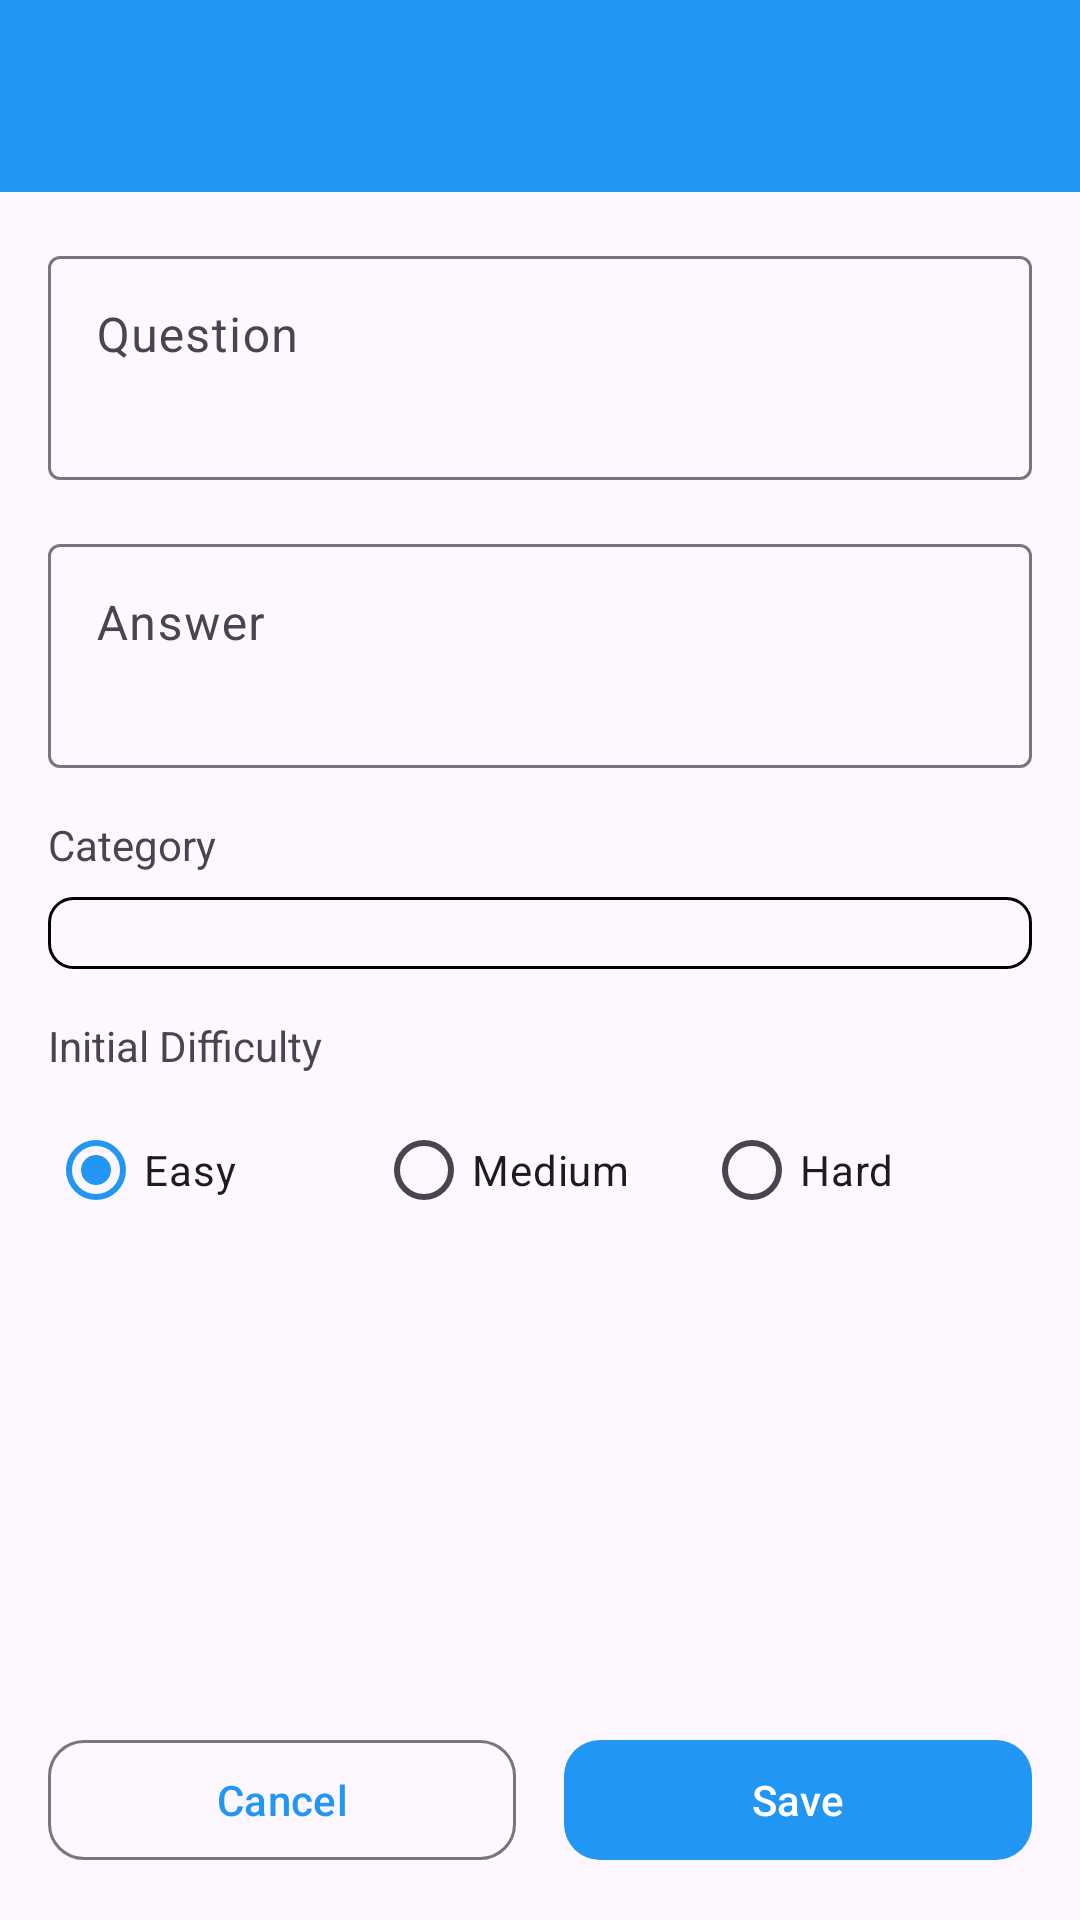

This screen was rendered from an Android layout file. Write that file and the resources it references.
<!-- AndroidManifest.xml: application theme Theme.MedPopQuiz -->
<!-- res/layout/activity_add_edit_term.xml -->
<?xml version="1.0" encoding="utf-8"?>
<LinearLayout 
    xmlns:android="http://schemas.android.com/apk/res/android"
    xmlns:app="http://schemas.android.com/apk/res-auto"
    android:layout_width="match_parent"
    android:layout_height="match_parent"
    android:orientation="vertical">

    <com.google.android.material.appbar.AppBarLayout
        android:layout_width="match_parent"
        android:layout_height="wrap_content">

        <androidx.appcompat.widget.Toolbar
            android:id="@+id/toolbar"
            android:layout_width="match_parent"
            android:layout_height="?attr/actionBarSize"
            android:background="?attr/colorPrimary"
            app:titleTextColor="@android:color/white" />

    </com.google.android.material.appbar.AppBarLayout>

    <ScrollView
        android:layout_width="match_parent"
        android:layout_height="0dp"
        android:layout_weight="1"
        android:padding="16dp">

        <LinearLayout
            android:layout_width="match_parent"
            android:layout_height="wrap_content"
            android:orientation="vertical">

            
            <com.google.android.material.textfield.TextInputLayout
                android:layout_width="match_parent"
                android:layout_height="wrap_content"
                android:hint="Question"
                style="@style/Widget.Material3.TextInputLayout.OutlinedBox"
                android:layout_marginBottom="16dp">

                <com.google.android.material.textfield.TextInputEditText
                    android:id="@+id/etQuestion"
                    android:layout_width="match_parent"
                    android:layout_height="wrap_content"
                    android:minLines="2"
                    android:gravity="top"
                    android:inputType="textMultiLine" />

            </com.google.android.material.textfield.TextInputLayout>

            
            <com.google.android.material.textfield.TextInputLayout
                android:layout_width="match_parent"
                android:layout_height="wrap_content"
                android:hint="Answer"
                style="@style/Widget.Material3.TextInputLayout.OutlinedBox"
                android:layout_marginBottom="16dp">

                <com.google.android.material.textfield.TextInputEditText
                    android:id="@+id/etAnswer"
                    android:layout_width="match_parent"
                    android:layout_height="wrap_content"
                    android:minLines="2"
                    android:gravity="top"
                    android:inputType="textMultiLine" />

            </com.google.android.material.textfield.TextInputLayout>

            
            <TextView
                android:layout_width="wrap_content"
                android:layout_height="wrap_content"
                android:text="Category"
                android:textSize="14sp"
                android:textColor="?android:attr/textColorSecondary"
                android:layout_marginBottom="8dp" />

            <Spinner
                android:id="@+id/spinnerCategory"
                android:layout_width="match_parent"
                android:layout_height="wrap_content"
                android:layout_marginBottom="16dp"
                android:padding="12dp"
                android:background="@drawable/bg_spinner" />

            
            <TextView
                android:layout_width="wrap_content"
                android:layout_height="wrap_content"
                android:text="Initial Difficulty"
                android:textSize="14sp"
                android:textColor="?android:attr/textColorSecondary"
                android:layout_marginBottom="8dp" />

            <RadioGroup
                android:id="@+id/radioGroupDifficulty"
                android:layout_width="match_parent"
                android:layout_height="wrap_content"
                android:orientation="horizontal"
                android:layout_marginBottom="24dp">

                <RadioButton
                    android:id="@+id/radioEasy"
                    android:layout_width="0dp"
                    android:layout_height="wrap_content"
                    android:layout_weight="1"
                    android:text="Easy"
                    android:checked="true" />

                <RadioButton
                    android:id="@+id/radioMedium"
                    android:layout_width="0dp"
                    android:layout_height="wrap_content"
                    android:layout_weight="1"
                    android:text="Medium" />

                <RadioButton
                    android:id="@+id/radioHard"
                    android:layout_width="0dp"
                    android:layout_height="wrap_content"
                    android:layout_weight="1"
                    android:text="Hard" />

            </RadioGroup>

        </LinearLayout>

    </ScrollView>

    
    <LinearLayout
        android:layout_width="match_parent"
        android:layout_height="wrap_content"
        android:orientation="horizontal"
        android:padding="16dp">

        <com.google.android.material.button.MaterialButton
            android:id="@+id/btnCancel"
            android:layout_width="0dp"
            android:layout_height="wrap_content"
            android:layout_weight="1"
            android:layout_marginEnd="8dp"
            android:text="Cancel"
            style="@style/Widget.Material3.Button.OutlinedButton"
            app:cornerRadius="12dp" />

        <com.google.android.material.button.MaterialButton
            android:id="@+id/btnSave"
            android:layout_width="0dp"
            android:layout_height="wrap_content"
            android:layout_weight="1"
            android:layout_marginStart="8dp"
            android:text="Save"
            app:cornerRadius="12dp" />

    </LinearLayout>

</LinearLayout>
<!-- resources referenced by this layout -->
<resources>
  <!-- drawable bg_spinner (drawable) -->
  <?xml version="1.0" encoding="utf-8"?>
  <shape xmlns:android="http://schemas.android.com/apk/res/android"
      android:shape="rectangle">
      <solid android:color="?android:attr/colorSurface" />
      <corners android:radius="8dp" />
      <stroke android:width="1dp" android:color="?android:attr/colorOutline" />
  </shape>
  <style name="Theme.MedPopQuiz" parent="Theme.Material3.DayNight.NoActionBar">
          
          <item name="colorPrimary">@color/primary</item>
          <item name="colorPrimaryDark">@color/primary_dark</item>
          <item name="colorAccent">@color/accent</item>
          
          
          <item name="android:statusBarColor">@color/primary_dark</item>
          <item name="android:navigationBarColor">@color/primary_dark</item>
          
          
          <item name="android:windowBackground">?android:attr/colorBackground</item>
          
          
          <item name="colorPrimaryContainer">@color/primary_light</item>
          <item name="colorOnPrimaryContainer">@color/primary_dark</item>
          <item name="colorSecondaryContainer">@color/green_light</item>
          <item name="colorOnSecondaryContainer">@color/green</item>
      </style>
  <color name="primary">#2196F3</color>
  <color name="primary_dark">#1976D2</color>
  <color name="accent">#FF4081</color>
  <color name="primary_light">#BBDEFB</color>
  <color name="green_light">#C8E6C9</color>
  <color name="green">#4CAF50</color>
</resources>
